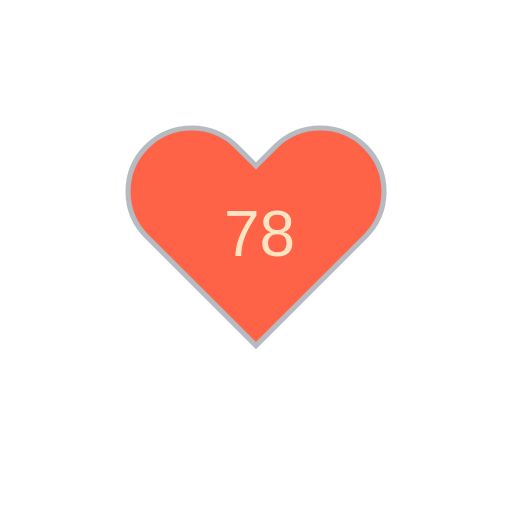
t = 0.00 s
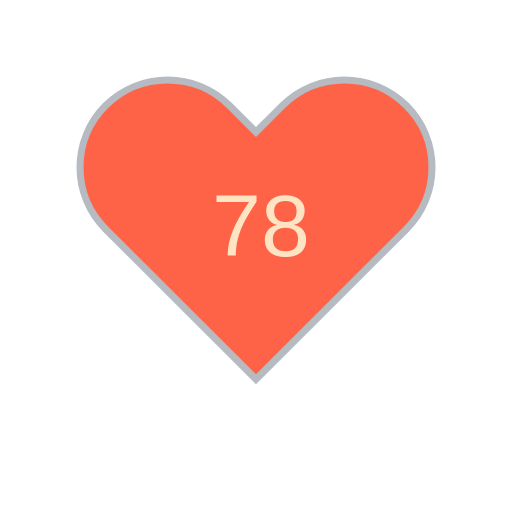
t = 0.18 s
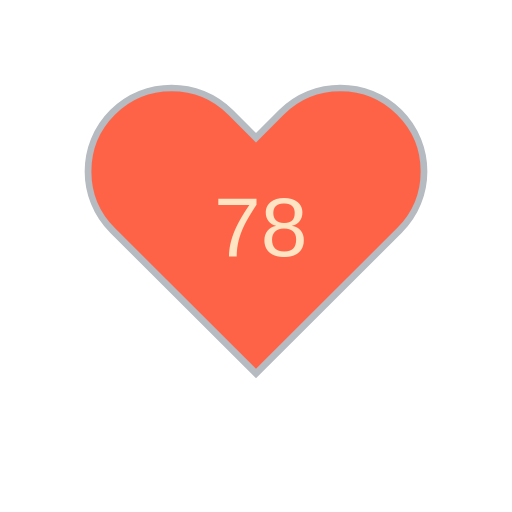
t = 0.42 s
t = 0.60 s: frame unchanged from t = 0.18 s, image omitted
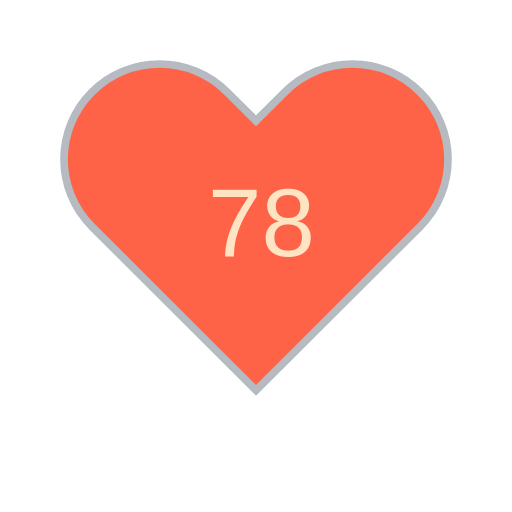
t = 0.78 s
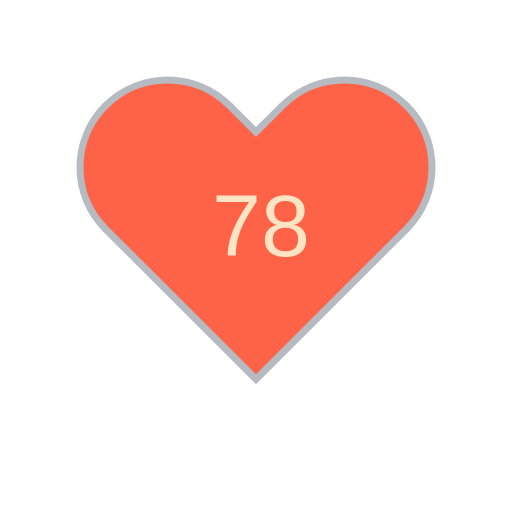
t = 1.02 s

The animated SVG that drew these frames (rendered in a browser with its animation timeline set to each time). Animation: 2 SMIL elements (animate=1,animateTransform=1); one cycle of 1.20 s, repeats indefinitely.

<?xml version="1.0" encoding="utf-8" ?>
<svg baseProfile="full" height="150" version="1.1" viewBox="0,0,200,200" width="150" xmlns="http://www.w3.org/2000/svg" xmlns:ev="http://www.w3.org/2001/xml-events" xmlns:xlink="http://www.w3.org/1999/xlink"><defs /><g transform="translate(100 100)"><path d="M92.71,7.27L92.71,7.27c-9.71-9.69-25.46-9.69-35.18,0L50,14.79l-7.54-7.52C32.75-2.42,17-2.42,7.29,7.27v0 c-9.71,9.69-9.71,25.41,0,35.1L50,85l42.71-42.63C102.43,32.68,102.43,16.96,92.71,7.27z" fill="tomato" stroke="#B6BBC1" stroke-width="2" transform="translate(-50 -50)" /><animateTransform additive="sum" attributeName="transform" dur="1.2s" repeatCount="indefinite" type="scale" values="1; 1.5; 1.25; 1.5; 1.5; 1;" /><text fill="bisque" style="font-size:25px; font-family:Arial" transform="translate(-12.5 0)">78<animate attributeName="visibility" dur="1.2s" keyTimes="0;1" repeatCount="indefinite" values="visible;hidden" /></text></g></svg>
